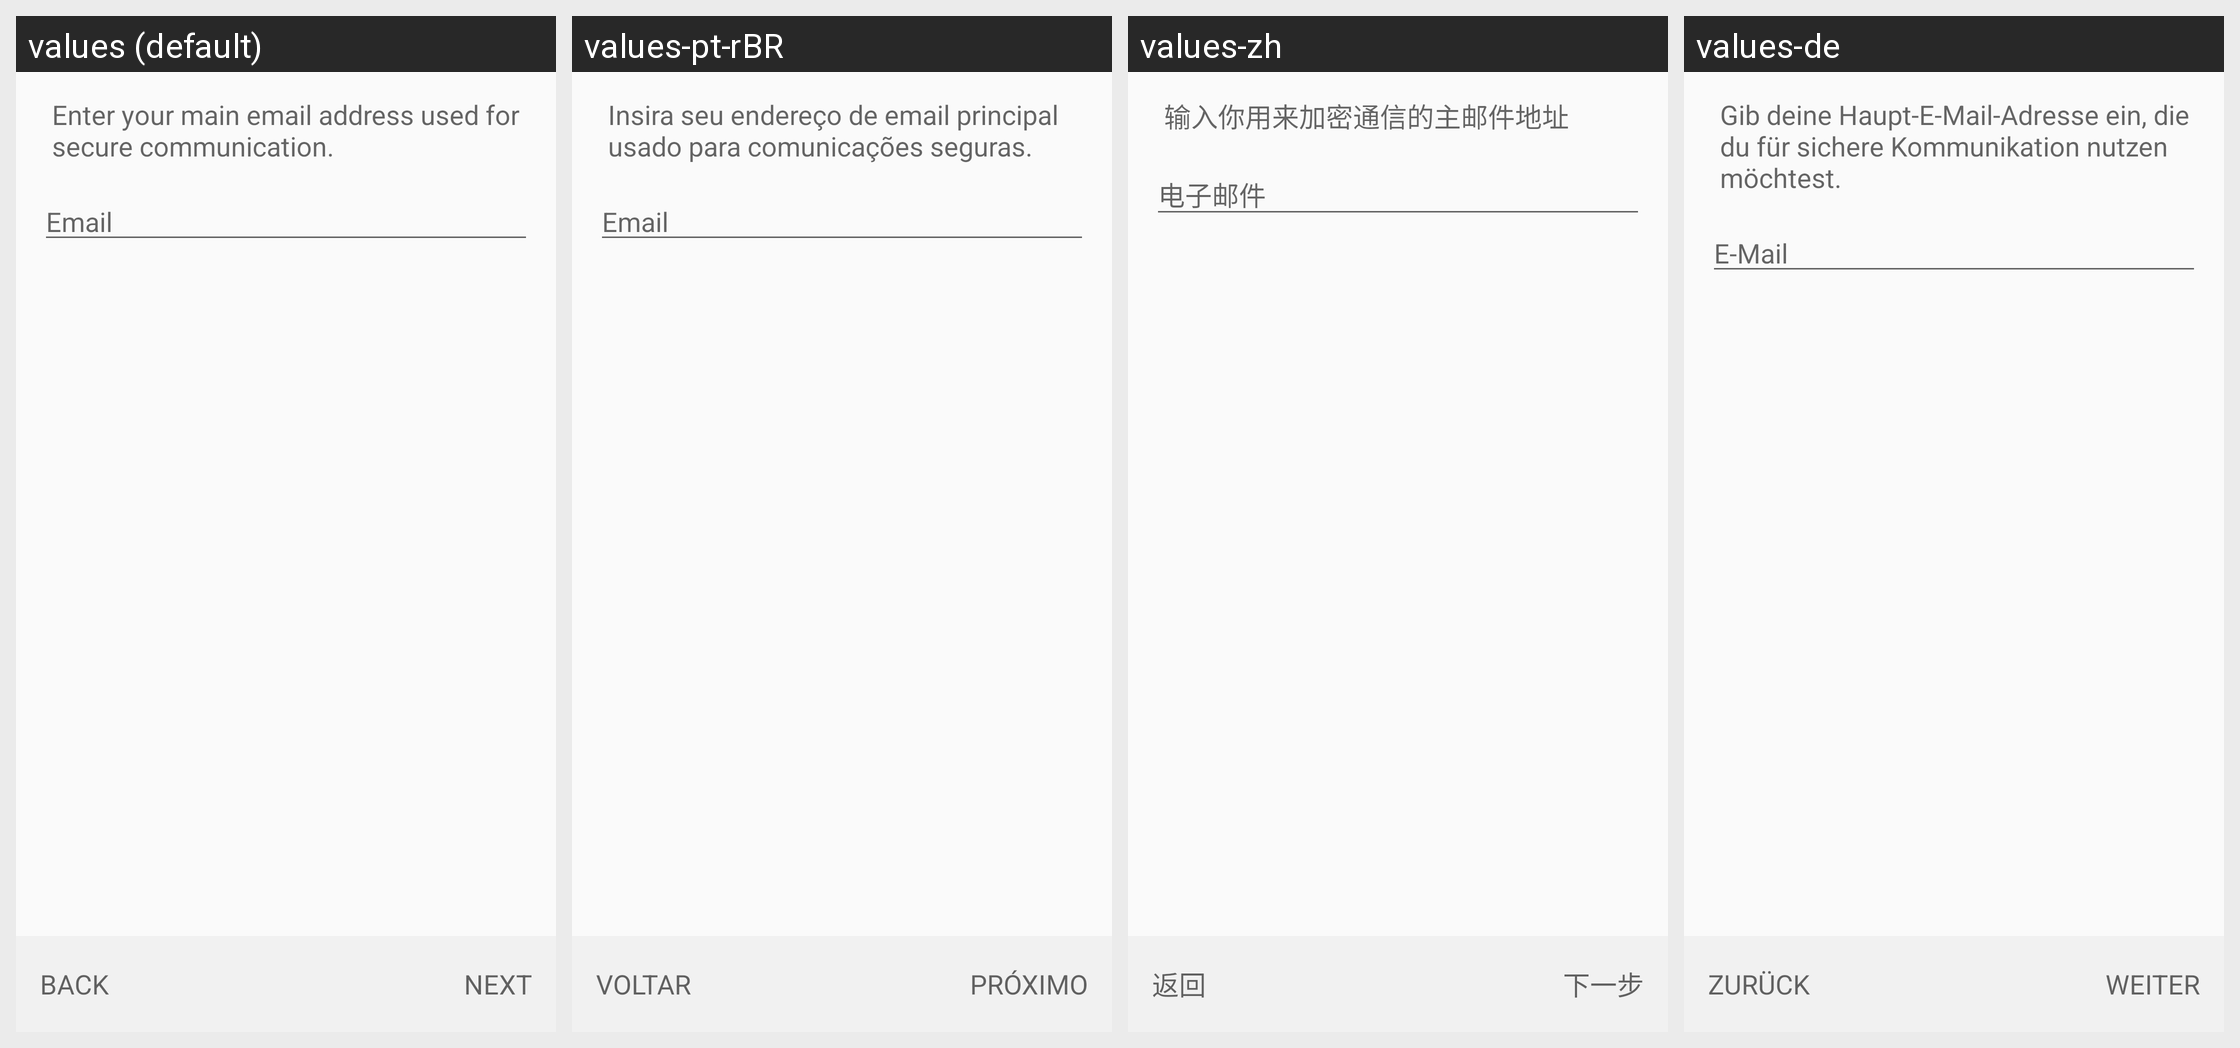

For this localized Android screen grid, give each drawn string resource with its value in every locale shown.
Android screen res/layout/create_key_email_fragment.xml rendered under 4 locales, left to right: values (default), values-pt-rBR, values-zh, values-de. Device: Nexus 5 (rendered at 1080×1920; each locale shown at half size, 540×960, under a caption strip naming it); theme Theme.Keychain.Light.
Other locales in the repository, not shown: values-ar, values-br, values-ca, values-cs, values-cs-rCZ, values-da, values-el, values-eo, values-es, values-es-rCO, values-es-rMX, values-et, values-eu, values-fa, values-fi, values-fr, values-gl, values-gu, values-hi, values-hu, values-id, values-it, values-it-rIT, values-ja, values-kn, values-ko, values-la, values-ml, values-nb, values-nl, values-nl-rBE, values-nl-rNL, values-pl, values-pt-rPT, values-ro, values-ru, values-sl, values-sr, values-sv, values-te, values-th, values-tr, values-uk, values-vi, values-zh-rTW.
Strings drawn on this screen, with the default value and each locale's value (text and hints the layout hard-codes, and strings that could not be matched under every locale, appear in the picture but are not listed):

create_key_email_text
  values: Enter your main email address used for secure communication.
  values-pt-rBR: Insira seu endereço de email principal usado para comunicações seguras.
  values-zh: 输入你用来加密通信的主邮件地址
  values-de: Gib deine Haupt-E-Mail-Adresse ein, die du für sichere Kommunikation nutzen möchtest.

label_email
  values: Email
  values-pt-rBR: Email
  values-zh: 电子邮件
  values-de: E-Mail

btn_back
  values: Back
  values-pt-rBR: Voltar
  values-zh: 返回
  values-de: Zurück

btn_next
  values: Next
  values-pt-rBR: Próximo
  values-zh: 下一步
  values-de: Weiter
